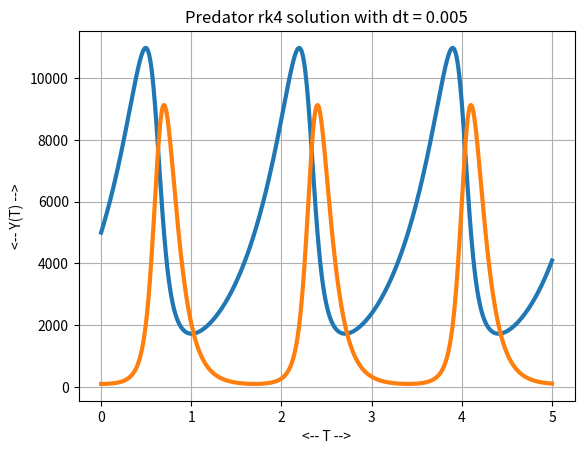
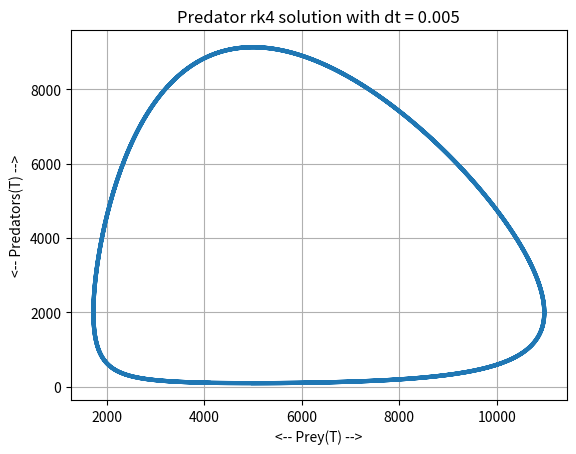
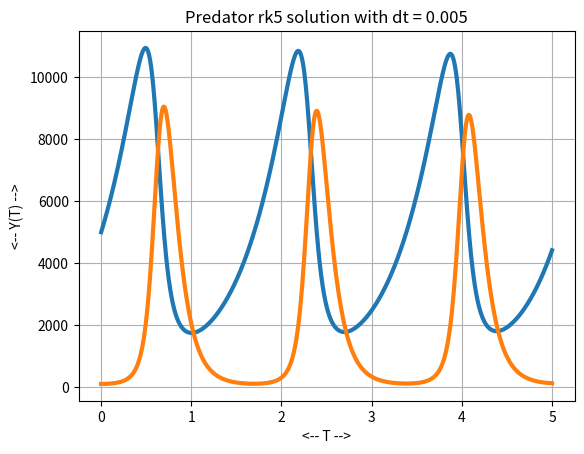
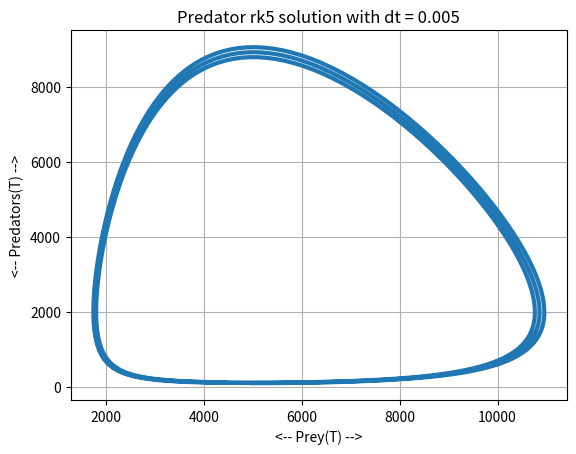

These figures' Python source, in order:
#! /usr/bin/env python3
#
def predator_deriv ( t, y ):

#*****************************************************************************80
#
## predator_deriv() returns the right hand side of the predator test problem.
#
#  Licensing:
#
#    This code is distributed under the MIT license.
#
#  Modified:
#
#    04 January 2023
#
#  Author:
#
#    John Burkardt
#
  import numpy as np

  r = y[0]
  f = y[1]

  drdt =   2.0 * r - 0.001 * r * f
  dfdt = -10.0 * f + 0.002 * r * f

  value = np.array ( [ drdt, dfdt ] )

  return value

def predator_rk4 ( ):

#*****************************************************************************80
#
## predator_rk4() calls rk4() with specific values of n, a, b, and y0.
#
#  Licensing:
#
#    This code is distributed under the MIT license.
#
#  Modified:
#
#    04 January 2023
#
#  Author:
#
#    John Burkardt
#
  import matplotlib.pyplot as plt
  import numpy as np

  f = predator_deriv
  tspan = np.array ( [ 0.0, 5.0 ] )
  y0 = np.array ( [ 5000, 100 ] )
  n = 1000
  
  t, y = rk4 ( f, tspan, y0, n )

  dt = ( tspan[1] - tspan[0] ) / n

  plt.clf ( )
  plt.plot ( t, y, linewidth = 3 )
  plt.grid ( True )
  plt.xlabel ( '<-- T -->' )
  plt.ylabel ( '<-- Y(T) -->' )
  label = 'Predator rk4 solution with dt = ' + str ( dt )
  plt.title ( label )
  filename = 'predator_rk4_plot.png'
  plt.savefig ( filename )
  print ( '  Graphics saved as "' + filename + '"' )

  plt.clf ( )
  plt.plot ( y[:,0], y[:,1], linewidth = 3 )
  plt.grid ( True )
  plt.xlabel ( '<-- Prey(T) -->' )
  plt.ylabel ( '<-- Predators(T) -->' )
  label = 'Predator rk4 solution with dt = ' + str ( dt )
  plt.title ( label )
  filename = 'predator_rk4_phase.png'
  plt.savefig ( filename )
  print ( '  Graphics saved as "' + filename + '"' )

  return

def predator_rk5 ( ):

#*****************************************************************************80
#
## predator_rk5() calls rk5() with specific values of n, a, b, and y0.
#
#  Licensing:
#
#    This code is distributed under the MIT license.
#
#  Modified:
#
#    04 January 2023
#
#  Author:
#
#    John Burkardt
#
  import matplotlib.pyplot as plt
  import numpy as np

  f = predator_deriv
  tspan = np.array ( [ 0.0, 5.0 ] )
  y0 = np.array ( [ 5000, 100 ] )
  n = 1000
  
  t, y = rk5 ( f, tspan, y0, n )

  dt = ( tspan[1] - tspan[0] ) / n

  plt.clf ( )
  plt.plot ( t, y, linewidth = 3 )
  plt.grid ( True )
  plt.xlabel ( '<-- T -->' )
  plt.ylabel ( '<-- Y(T) -->' )
  label = 'Predator rk5 solution with dt = ' + str ( dt )
  plt.title ( label )
  filename = 'predator_rk5_plot.png'
  plt.savefig ( filename )
  print ( '  Graphics saved as "' + filename + '"' )

  plt.clf ( )
  plt.plot ( y[:,0], y[:,1], linewidth = 3 )
  plt.grid ( True )
  plt.xlabel ( '<-- Prey(T) -->' )
  plt.ylabel ( '<-- Predators(T) -->' )
  label = 'Predator rk5 solution with dt = ' + str ( dt )
  plt.title ( label )
  filename = 'predator_rk5_phase.png'
  plt.savefig ( filename )
  print ( '  Graphics saved as "' + filename + '"' )

  return

def rk45 ( yprime, tspan, y0, n ):

#*****************************************************************************80
#
## rk45() uses explicit Runge-Kutta schemes of order 4 and 5.
#
#  Discussion:
#
#    This function approximates the solution of a differential
#    equation of the form:
#      y' = yprime(t,y)
#      y(tspan(1)) = y0
#
#  Licensing:
#
#    This code is distributed under the MIT license.
#
#  Modified:
#
#    04 January 2023
#
#  Author:
#
#    John Burkardt
#
#  Input:
#
#    function handle yprime: defines the derivative function of the form
#      value = yprime ( t, y )
#
#    real tspan(2): contains the initial and final times.
#
#    real y0(m): contains the initial condition.
#
#    integer n: the number of steps to take.
#
#  Output:
#
#    real t(n+1): the times.
#
#    real y(n+1,m): the estimated solution values.
#
#    real e(n+1,m): an estimate for the additional error
#    made at each step.
# 
  import numpy as np

  m = len ( y0 )
  t = np.zeros ( n + 1 )
  y = np.zeros ( [ n + 1, m ] )
  e = np.zeros ( [ n + 1, m ] )

  dt = ( tspan[1] - tspan[0] ) / n

  t[0] = tspan[0]
  y[0,:] = y0.copy ( )
  e[0,:] = 0.0
 
  a = np.array ( [ \
       [           0.0,            0.0,            0.0,           0.0, 0.0 ], \
       [          0.25,            0.0,            0.0,           0.0, 0.0 ], \
       [      3.0/32.0,       9.0/32.0,            0.0,           0.0, 0.0 ], \
       [ 1932.0/2197.0, -7200.0/2197.0,  7296.0/2197.0,           0.0, 0.0 ], \
       [   439.0/216.0,           -8.0,   3680.0/513.0, -845.0/4104.0, 0.0 ], \
       [     -8.0/27.0,            2.0, -3544.0/2565.0, 1859.0/4104.0, -11.0/40.0 ] ] )
  b = np.array ( [ 16.0/135.0, 0.0, 6656.0/12825.0, 28561.0/56430.0, -9.0/50.0, 2.0/55.0 ] )
  c = np.array ( [ 0.0, 0.25, 3.0/8.0, 12.0/13.0, 1.0, 0.5 ] )
  d = np.array ( [ 25.0/216.0, 0.0, 1408.0/2565.0, 2197.0/4104.0, -1.0/5.0, 0.0 ] )

  for i in range ( 0, n ):

    k1 = dt * ( yprime ( t[i] + c[0] * dt, y[i,:] ) )
    k2 = dt * ( yprime ( t[i] + c[1] * dt, y[i,:] + a[1,0] * k1 ) )
    k3 = dt * ( yprime ( t[i] + c[2] * dt, y[i,:] + a[2,0] * k1 \
      + a[2,1] * k2 ) )
    k4 = dt * ( yprime ( t[i] + c[3] * dt, y[i,:] + a[3,0] * k1 \
      + a[3,1] * k2 + a[3,2] * k3 ) )
    k5 = dt * ( yprime ( t[i] + c[4] * dt, y[i,:] + a[4,0] * k1 \
      + a[4,1] * k2 + a[4,2] * k3 + a[4,3] * k4 ) )
    k6 = dt * ( yprime ( t[i] + c[5] * dt, y[i,:] + a[5,0] * k1 \
      + a[5,1] * k2 + a[5,2] * k3 + a[5,3] * k4 + a[5,4] * k5 ) )

    y4 = y[i,:] + d[0] * k1 + d[1] * k2 + d[2] * k3 \
                + d[3] * k4 + d[4] * k5 + d[5] * k6
    y5 = y[i,:] + b[0] * k1 + b[1] * k2 + b[2] * k3 \
                + b[3] * k4 + b[4] * k5 + b[5] * k6

    t[i+1] = t[i] + dt
    y[i+1,:] = y5.copy ( )
    e[i+1,:] = y5 - y4

  return t, y, e

def rk45_test ( ):

#*****************************************************************************80
#
## rk45_test() tests rk45().
#
#  Licensing:
#
#    This code is distributed under the MIT license.
#
#  Modified:
#
#    04 January 2023
#
#  Author:
#
#    John Burkardt
#
  import numpy as np
  import platform

  print ( '' )
  print ( 'rk45_test()' )
  print ( '  python version: ' + platform.python_version ( ) )
  print ( '  numpy version:  ' + np.version.version )
  print ( '  Test rk45().' )

  predator_rk4 ( )
  predator_rk5 ( )
#
#  Terminate.
#
  print ( '' )
  print ( 'rk45_test():' )
  print ( '  Normal end of execution.' )

  return

def rk4 ( yprime, tspan, y0, n ):

#*****************************************************************************80
#
## rk4() uses an explicit Runge-Kutta scheme of order 4.
#
#  Discussion:
#
#    This function approximates the solution of a differential
#    equation of the form:
#      y' = yprime(t,y)
#      y(tspan(1)) = y0
#
#  Licensing:
#
#    This code is distributed under the MIT license.
#
#  Modified:
#
#    04 January 2023
#
#  Author:
#
#    John Burkardt
#
#  Input:
#
#    function handle yprime: defines the derivative function of the form
#      value = yprime ( t, y )
#
#    real tspan(2): contains the initial and final times.
#
#    real y0(m): contains the initial condition.
#
#    integer n: the number of steps to take.
#
#  Output:
#
#    real t(n+1): the times.
#
#    real y(n+1,m): the estimated solution values.
#
  import numpy as np

  m = len ( y0 )
  t = np.zeros ( n + 1 )
  y = np.zeros ( [ n + 1, m ] )

  dt = ( tspan[1] - tspan[0] ) / n

  t[0] = tspan[0]
  y[0,:] = y0.copy ( )

  a = np.array ( [ \
      [       0.0,          0.0,          0.0,        0.0 ], \
      [      0.25,          0.0,          0.0,        0.0 ], \
      [  4.0/81.0,    32.0/81.0,          0.0,        0.0 ], \
      [ 57.0/98.0, -432.0/343.0, 1053.0/686.0,        0.0 ], \
      [   1.0/6.0,          0.0,    27.0/52.0, 49.0/156.0 ] ] )

  b = np.array ( [ 43.0/288.0, 0.0, 243.0/416.0, 343.0/1872.0, 1.0/12.0 ] )
  c = np.array ( [ 0.0, 0.25, 4.0/9.0, 6.0/7.0, 1.0 ] )
 
  for i in range ( 0, n ):

    k1 = dt * yprime ( t[i] + c[0] * dt, y[i,:] )
    k2 = dt * yprime ( t[i] + c[1] * dt, y[i,:] + a[1,0] * k1 )
    k3 = dt * yprime ( t[i] + c[2] * dt, y[i,:] + a[2,0] * k1 \
      + a[2,1] * k2 )
    k4 = dt * yprime ( t[i] + c[3] * dt, y[i,:] + a[3,0] * k1 \
      + a[3,1] * k2 + a[3,2] * k3 )
    k5 = dt * yprime ( t[i] + c[4] * dt, y[i,:] + a[4,0] * k1 \
      + a[4,1] * k2 + a[4,2] * k3 + a[4,3] * k4 )

    y4 = y[i,:] + b[0] * k1 + b[1] * k2 + b[2] * k3 + b[3] * k4 + b[4] * k5

    t[i+1] = t[i] + dt
    y[i+1,:] = y4.copy ( )

  return t, y

def rk5 ( yprime, tspan, y0, n ):

#*****************************************************************************80
#
## rk5() uses an explicit Runge-Kutta scheme of order 5.
#
#  Discussion:
#
#    This function approximates the solution of a differential
#    equation of the form:
#      y' = yprime(t,y)
#      y(tspan(1)) = y0
#
#  Licensing:
#
#    This code is distributed under the MIT license.
#
#  Modified:
#
#    04 January 2023
#
#  Author:
#
#    John Burkardt
#
#  Input:
#
#    function handle yprime: defines the derivative function of the form
#      value = yprime ( t, y )
#
#    real tspan(2): contains the initial and final times.
#
#    real y0(m): contains the initial condition.
#
#    integer n: the number of steps to take.
#
#  Output:
#
#    real t(n+1): the times.
#
#    real y(n+1,m): the estimated solution values.
#
  import numpy as np

  m = len ( y0 )
  t = np.zeros ( n + 1 )
  y = np.zeros ( [ n + 1, m ] )

  dt = ( tspan[1] - tspan[0] ) / n

  t[0] = tspan[0]
  y[0,:] = y0.copy ( )
 
  a = np.array ( [ \
       [           0.0,            0.0,            0.0,           0.0, 0.0 ], \
       [          0.25,            0.0,            0.0,           0.0, 0.0 ], \
       [      3.0/32.0,       9.0/32.0,            0.0,           0.0, 0.0 ], \
       [ 1932.0/2197.0, -7200.0/2197.0,  7296.0/2197.0,           0.0, 0.0 ], \
       [   439.0/216.0,           -8.0,   3680.0/513.0, -845.0/4104.0, 0.0 ], \
       [     -8.0/27.0,            2.0, -3544.0/2565.0, 1859.0/4104.0, -11.0/40.0 ] ] )

  b = np.array ( [ 16.0/135.0, 0.0, 6656.0/12825.0, 28561.0/56430.0, -9.0/50.0, 2.0/55.0 ] )
  c = np.array ( [ 0.0, 0.25, 3.0/8.0, 12.0/13.0, 1.0, 0.5 ] )
  d = np.array ( [ 25.0/216.0, 0.0, 1408.0/2565.0, 2197.0/4104.0, -1.0/5.0, 0.0 ] )

  for i in range ( 0, n ):

    k1 = dt * yprime ( t[i] + c[0] * dt, y[i,:] )
    k2 = dt * yprime ( t[i] + c[1] * dt, y[i,:] + a[1,0] * k1 )
    k3 = dt * yprime ( t[i] + c[2] * dt, y[i,:] + a[2,0] * k1 \
      + a[2,1] * k2 )
    k4 = dt * yprime ( t[i] + c[3] * dt, y[i,:] + a[3,0] * k1 \
      + a[3,1] * k2 + a[3,2] * k3 )
    k5 = dt * yprime ( t[i] + c[4] * dt, y[i,:] + a[4,0] * k1 \
      + a[4,1] * k2 + a[4,2] * k3 + a[4,3] * k4 )
    k6 = dt * yprime ( t[i] + c[5] * dt, y[i,:] + a[4,0] * k1 \
      + a[5,1] * k2 + a[5,2] * k3 + a[5,3] * k4 + a[5,4] * k5 )

    y5 = y[i,:] + b[0] * k1 + b[1] * k2 + b[2] * k3 \
                + b[3] * k4 + b[4] * k5 + b[5] * k6

    t[i+1] = t[i] + dt
    y[i+1,:] = y5.copy ( )

  return t, y

def timestamp ( ):

#*****************************************************************************80
#
## timestamp() prints the date as a timestamp.
#
#  Licensing:
#
#    This code is distributed under the MIT license. 
#
#  Modified:
#
#    21 August 2019
#
#  Author:
#
#    John Burkardt
#
  import time

  t = time.time ( )
  print ( time.ctime ( t ) )

  return

if ( __name__ == '__main__' ):
  timestamp ( )
  rk45_test ( )
  timestamp ( )
